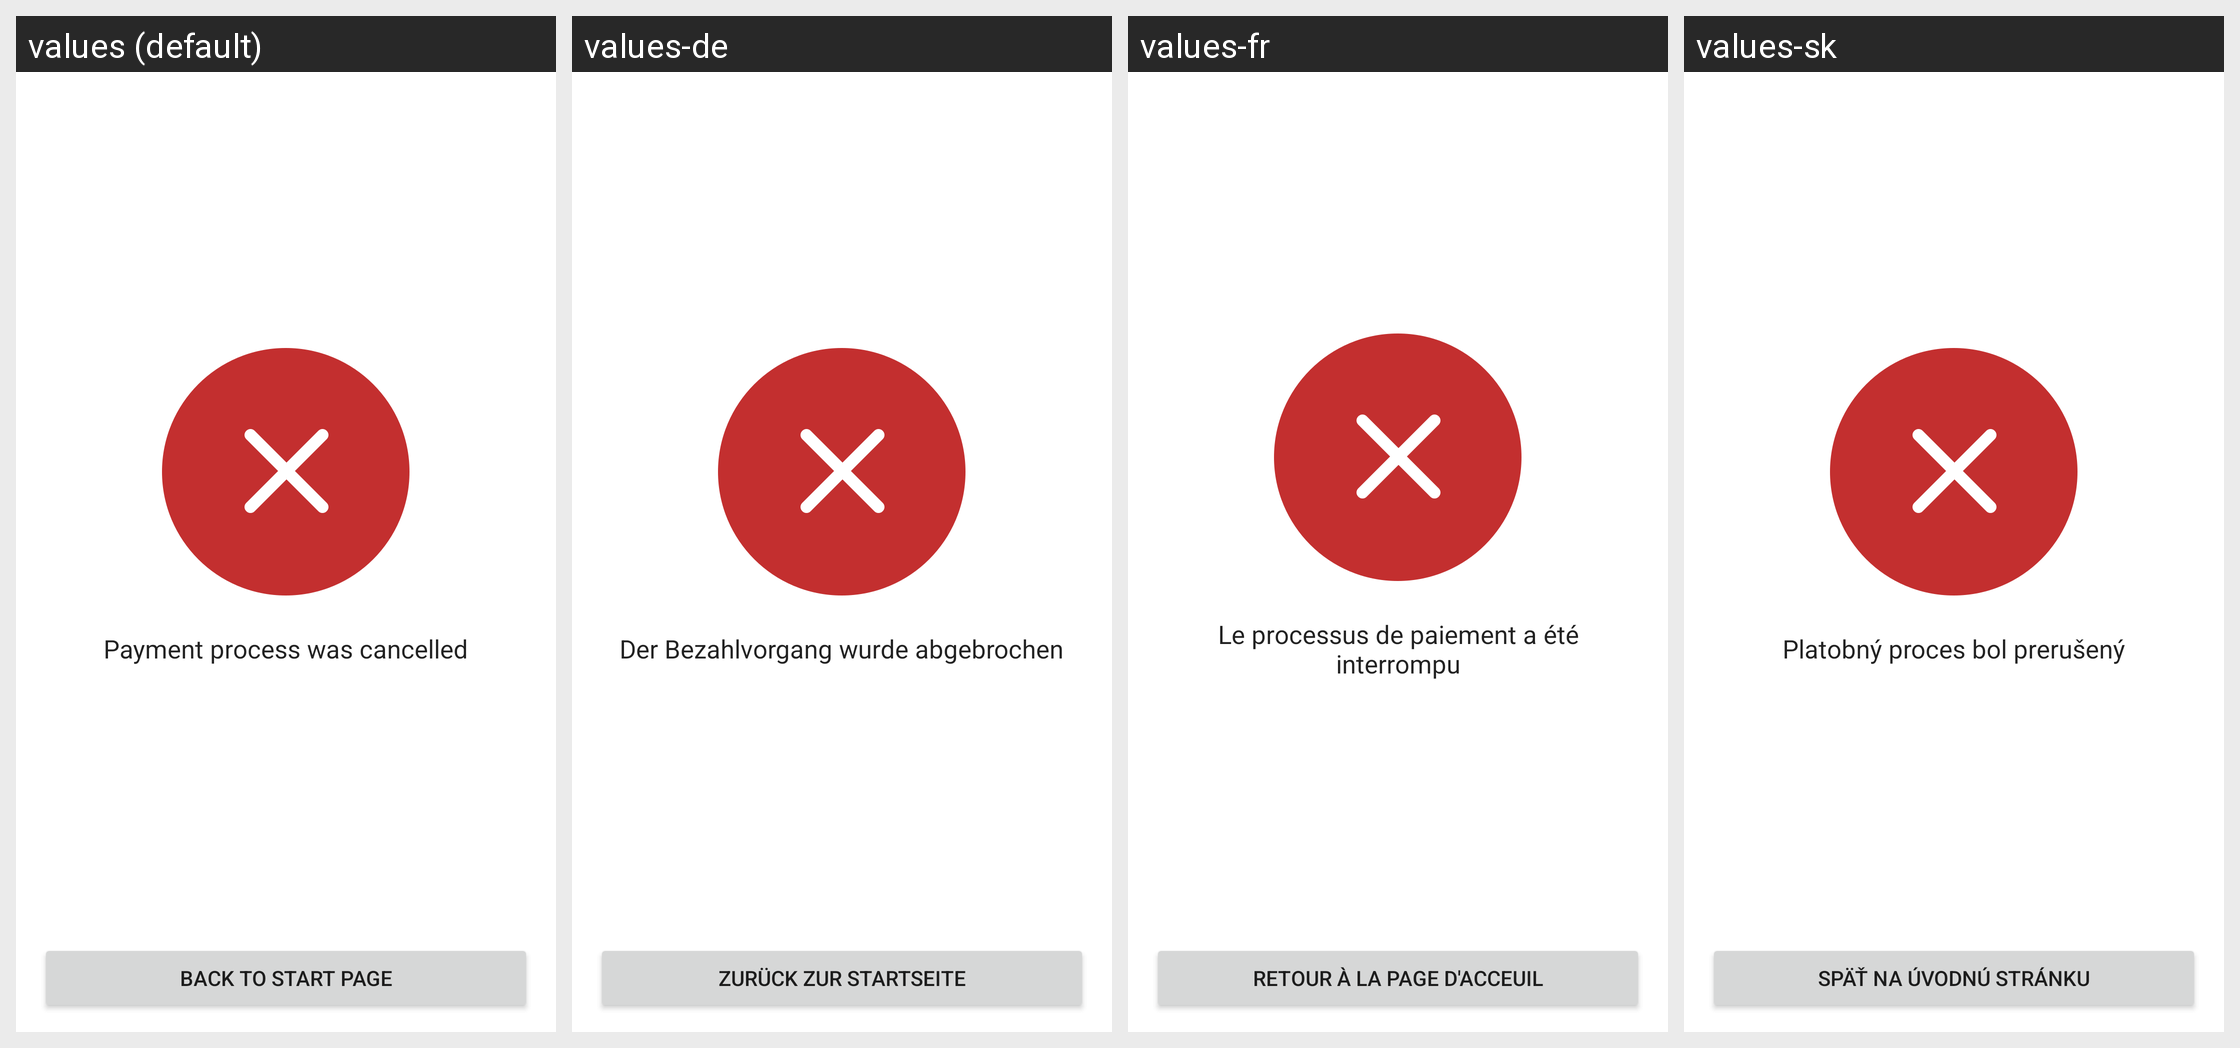

The Android screen above is rendered under several locales of the same app. Produce the string resources it draws, with the default and per-locale values.
Android screen res/layout/snabble_view_checkout_aborted.xml rendered under 4 locales, left to right: values (default), values-de, values-fr, values-sk. Device: Nexus 5 (rendered at 1080×1920; each locale shown at half size, 540×960, under a caption strip naming it); theme Theme.MaterialComponents.DayNight.NoActionBar.
Other locales in the repository, not shown: values-en, values-fr-rCH, values-hu, values-it.
Strings drawn on this screen, with the default value and each locale's value (text and hints the layout hard-codes, and strings that could not be matched under every locale, appear in the picture but are not listed):

Snabble.Payment.aborted
  values: Payment process was cancelled
  values-de: Der Bezahlvorgang wurde abgebrochen
  values-fr: Le processus de paiement a été interrompu
  values-sk: Platobný proces bol prerušený

Snabble.Payment.backToHome
  values: Back to start page
  values-de: Zurück zur Startseite
  values-fr: Retour à la page d'acceuil
  values-sk: Späť na úvodnú stránku
